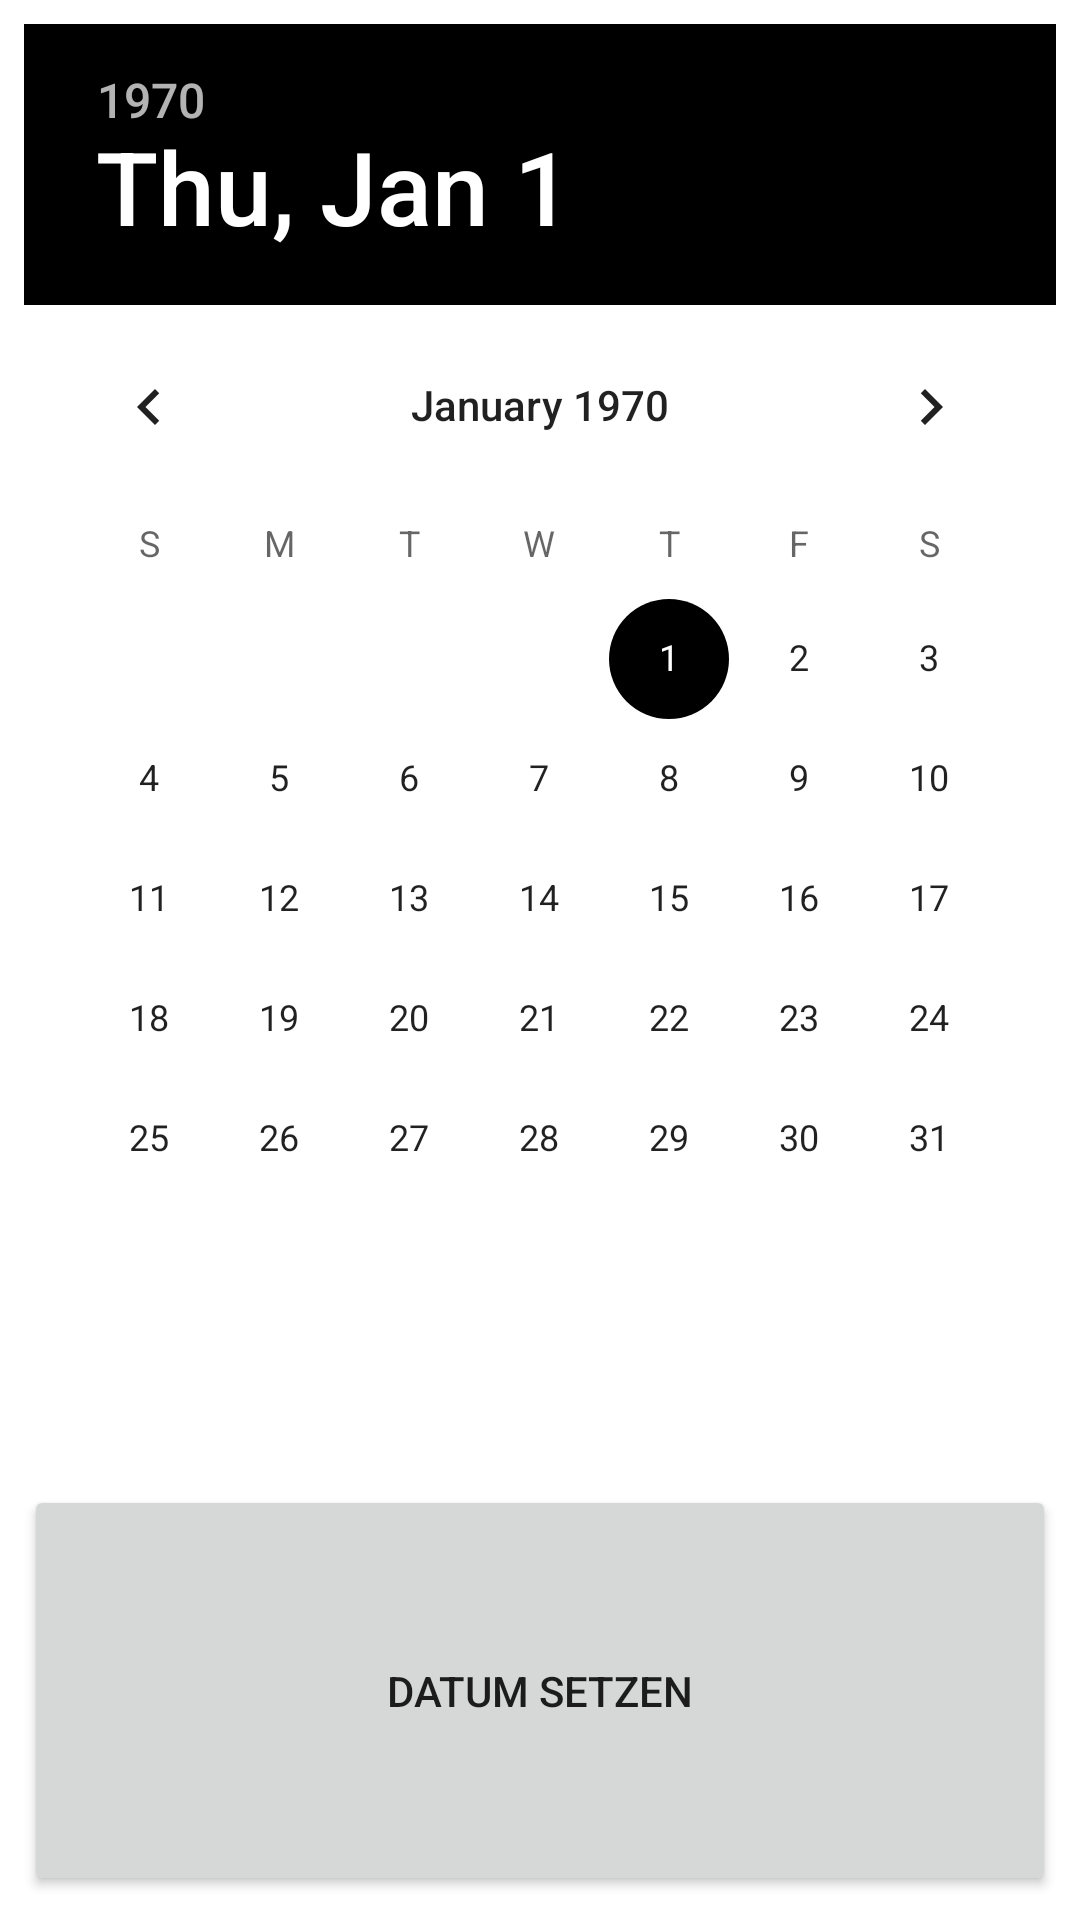

This screen was rendered from an Android layout file. Write that file and the resources it references.
<!-- AndroidManifest.xml: application theme Theme.OnlineShopOrganizer -->
<!-- res/layout/date_time_picker.xml -->
<?xml version="1.0" encoding="utf-8"?>
<LinearLayout
    xmlns:android="http://schemas.android.com/apk/res/android"
    android:orientation="vertical"
    android:layout_width="match_parent"
    android:padding="8dp"
    android:layout_height="match_parent">

    <DatePicker
        android:id="@+id/date_picker"
        android:layout_width="match_parent"
        android:calendarViewShown="true"
        android:spinnersShown="false"
        android:layout_weight="4"
        android:layout_height="0dp" />

    <Button
        android:id="@+id/date_time_set"
        android:layout_weight="1"
        android:layout_width="match_parent"
        android:text="@string/set_time"
        android:layout_height="15dp" />
</LinearLayout>
<!-- resources referenced by this layout -->
<resources>
  <string name="set_time">Datum setzen</string>
  <style name="Theme.OnlineShopOrganizer" parent="Theme.MaterialComponents.DayNight.DarkActionBar">
          
          <item name="colorPrimary">@color/iubh</item>
          <item name="colorPrimaryVariant">@color/black</item>
          <item name="colorOnPrimary">@color/white</item>
          
          <item name="colorSecondary">@color/black</item>
          <item name="colorSecondaryVariant">@color/black</item>
          <item name="colorOnSecondary">@color/white</item>
          
          <item name="android:statusBarColor" tools:targetApi="l">?attr/colorPrimaryVariant</item>
          
      </style>
  <color name="iubh">#009091</color>
  <color name="black">#FF000000</color>
  <color name="white">#FFFFFFFF</color>
</resources>
